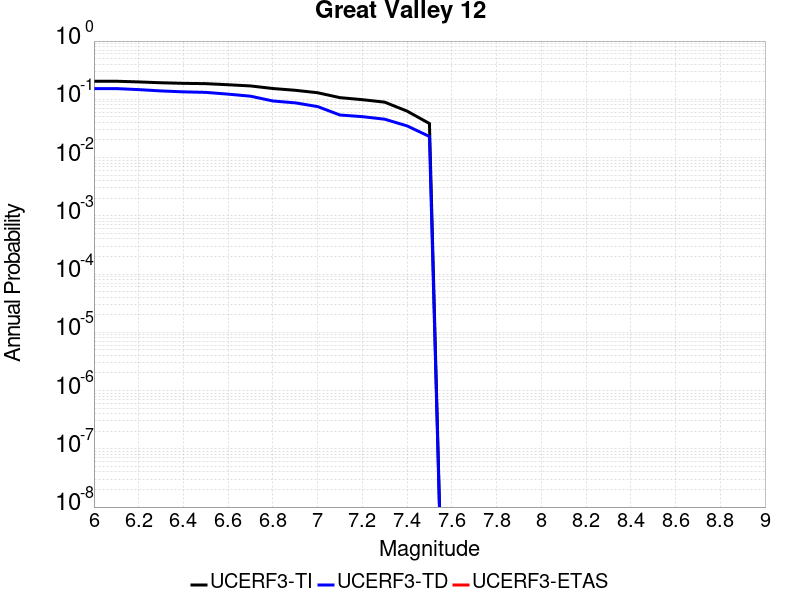

The data file committed next to this chart (first rows):
Magnitude, UCERF3-TI Prob, UCERF3-TD Prob, UCERF3-ETAS Prob
6.0, 0.2042, 0.1528, 0.0
6.1, 0.2042, 0.1528, 0.0
6.2, 0.1989, 0.1468, 0.0
6.3, 0.1923, 0.1393, 0.0
6.4, 0.1879, 0.1343, 0.0
6.5, 0.1856, 0.1316, 0.0
6.6, 0.1779, 0.1226, 0.0
6.7, 0.1697, 0.1131, 0.0
6.8, 0.1533, 0.09365, 0.0
6.9, 0.1429, 0.08693, 0.0
7.0, 0.1297, 0.07505, 0.0
7.1, 0.1068, 0.05374, 0.0
7.2, 0.09859, 0.0504, 0.0
7.3, 0.08933, 0.04555, 0.0
7.4, 0.06275, 0.03497, 0.0
7.5, 0.03838, 0.023, 0.0
